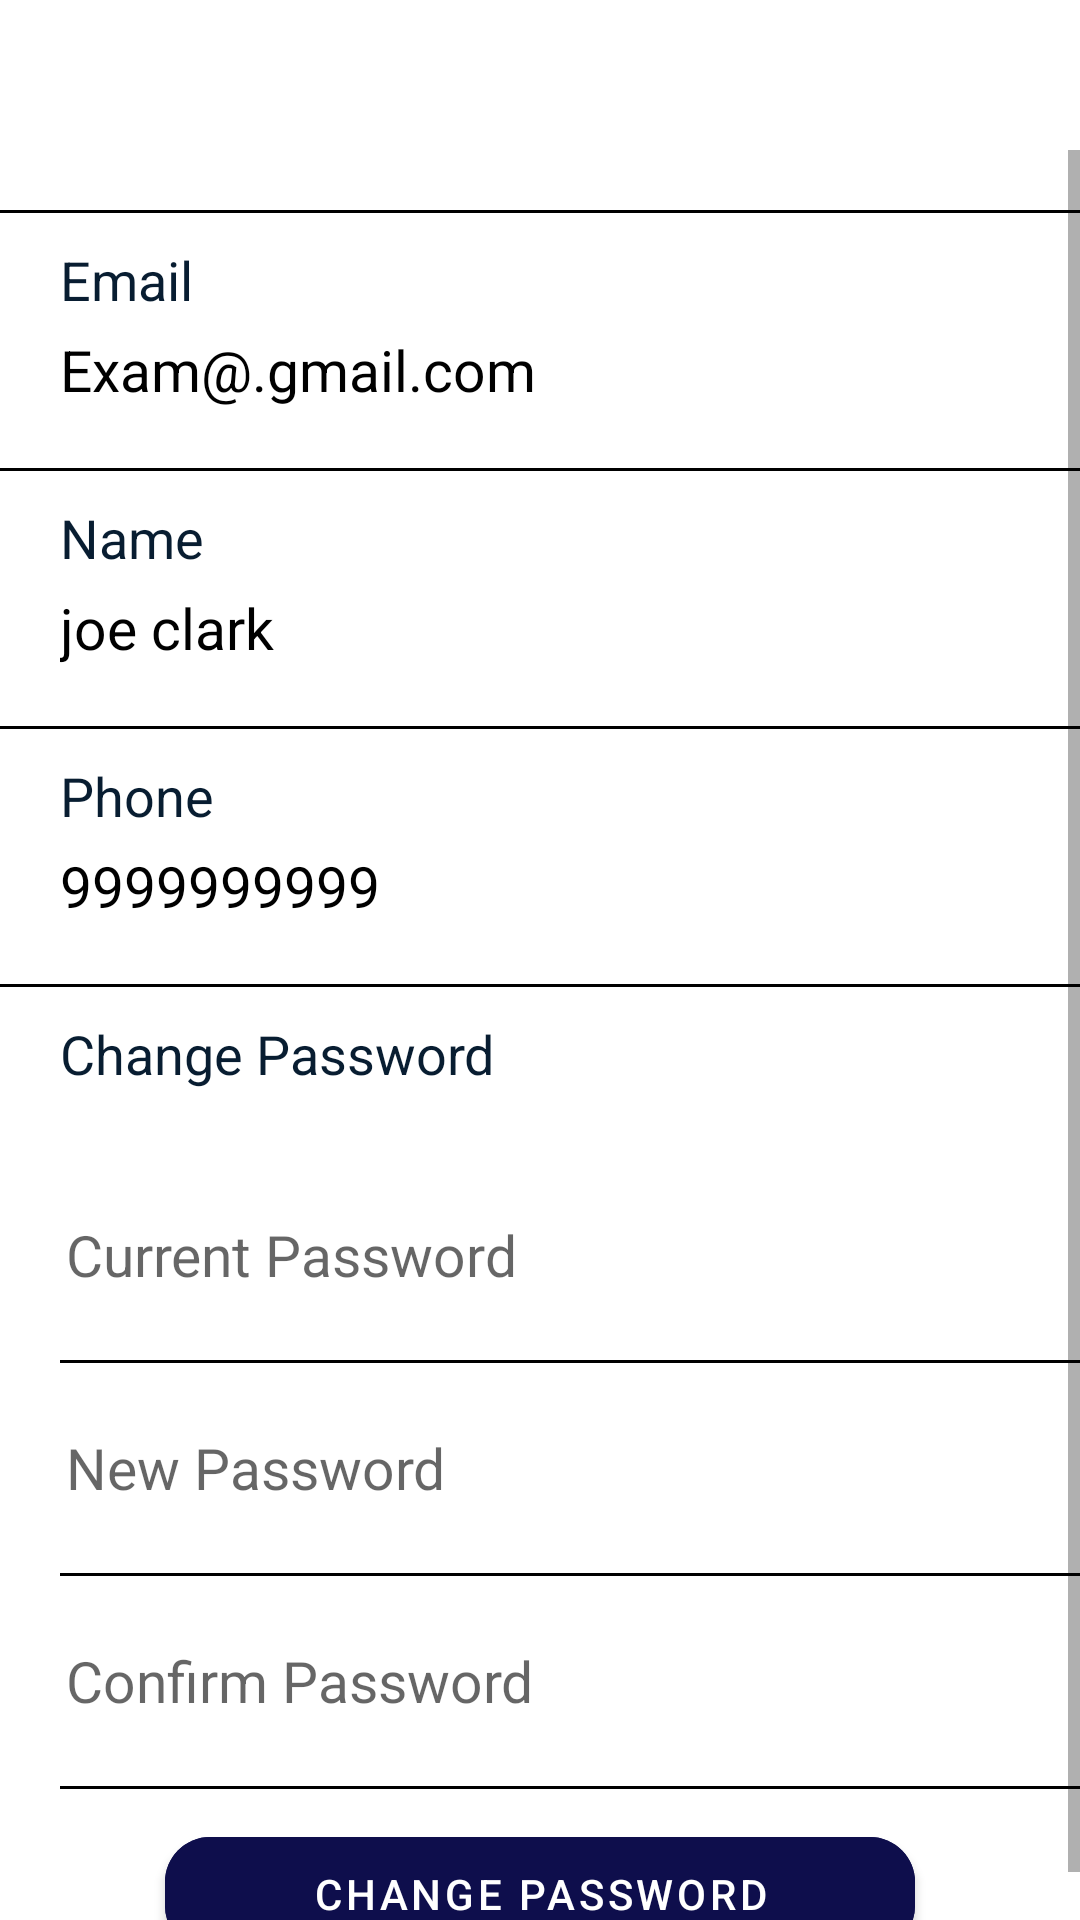

Produce the Android XML layout that renders to this screen, including the resource entries it uses.
<!-- AndroidManifest.xml: application theme Theme.CarAssure -->
<!-- res/layout/fragment_profile.xml -->
<?xml version="1.0" encoding="utf-8"?>
<RelativeLayout xmlns:android="http://schemas.android.com/apk/res/android"
    xmlns:app="http://schemas.android.com/apk/res-auto"
    xmlns:tools="http://schemas.android.com/tools"
    android:layout_width="match_parent"
    android:layout_height="match_parent"
    tools:context=".Fragment.ProfileFragment">

    <RelativeLayout
        android:id="@+id/relHeader"
        android:layout_width="match_parent"
        android:layout_height="50dp"
        android:background="@drawable/newheaderbg">

        <ImageView
            android:id="@+id/back"
            android:layout_width="30dp"
            android:layout_height="25dp"
            android:layout_marginStart="22dp"
            android:layout_marginTop="13dp"
            android:layout_marginBottom="10dp"
            android:src="@drawable/backimg" />

        <TextView
            android:layout_width="wrap_content"
            android:layout_height="wrap_content"
         android:layout_toRightOf="@+id/back"
            android:layout_marginStart="20dp"
            android:layout_marginTop="9dp"
            android:text="Profile Details"
            android:textColor="@color/white"
            android:textSize="22dp" />
    </RelativeLayout>

    <ScrollView
        android:layout_width="match_parent"
        android:layout_height="match_parent"
        android:layout_below="@+id/relHeader">

        <LinearLayout
            android:layout_width="match_parent"
            android:layout_height="match_parent"
            android:orientation="vertical">

            <View
                android:layout_width="match_parent"
                android:layout_height="1dp"
                android:layout_marginTop="20dp"
                android:background="@color/black" />

            <TextView
                android:layout_width="wrap_content"
                android:layout_height="wrap_content"
                android:layout_marginStart="20dp"
                android:layout_marginTop="10dp"
                android:text="Email"
                android:textColor="@color/blue"
                android:textSize="18dp" />

            <TextView
                android:id="@+id/txtEmail"
                android:layout_width="wrap_content"
                android:layout_height="wrap_content"
                android:gravity="center_vertical"
              android:layout_marginStart="20dp"
                android:textColor="@color/black"
                android:layout_marginTop="5dp"
                android:text="Exam@.gmail.com"
                android:textSize="19dp" />

            <View
                android:layout_width="match_parent"
                android:layout_height="1dp"
                android:layout_marginTop="20dp"
                android:background="@color/black" />

            <TextView
                android:layout_width="wrap_content"
                android:layout_height="wrap_content"
                android:layout_marginStart="20dp"
                android:layout_marginTop="10dp"
                android:text="Name"

                android:textColor="@color/blue"
                android:textSize="18dp" />

            <TextView
                android:id="@+id/txtName"
                android:layout_width="wrap_content"
                android:layout_height="wrap_content"
                android:text="joe clark"
                android:textColor="@color/black"
                android:layout_marginStart="20dp"
                android:layout_marginTop="5dp"
                android:textSize="19dp" />

            <View
                android:layout_width="match_parent"
                android:layout_height="1dp"
                android:layout_marginTop="20dp"
                android:background="@color/black" />

            <TextView
                android:layout_width="wrap_content"
                android:layout_height="wrap_content"
                android:layout_marginStart="20dp"
                android:layout_marginTop="10dp"
                android:text="Phone"
                android:textColor="@color/blue"
                android:textSize="18dp" />

            <TextView
                android:id="@+id/txtMobile"
                android:layout_width="wrap_content"
                android:layout_height="wrap_content"
                android:text="9999999999"
                android:textColor="@color/black"
                android:layout_marginStart="20dp"
                android:layout_marginTop="5dp"
                android:textSize="19dp" />



            <View
                android:layout_width="match_parent"
                android:layout_height="1dp"
                android:layout_marginTop="20dp"
                android:background="@color/black" />

            <TextView
                android:layout_width="wrap_content"
                android:layout_height="wrap_content"
                android:layout_marginStart="20dp"
                android:layout_marginTop="10dp"
                android:text="Change Password"
                android:textColor="@color/blue"
                android:textSize="18dp" />

            <EditText
                android:id="@+id/et_currentpass"
                android:layout_width="match_parent"
                android:layout_height="50dp"
                android:layout_marginStart="20dp"
                android:layout_marginTop="30dp"
                android:layout_marginEnd="20dp"
                android:background="@null"
                android:hint="Current Password "
                android:maxLength="20"
                android:paddingStart="2dp"
                android:textColor="@color/black"
                android:textSize="19dp" />

            <View
                android:layout_width="350dp"
                android:layout_height="1dp"
                android:layout_marginStart="20dp"
                android:layout_marginTop="10dp"
                android:background="@color/black" />

            <EditText
                android:id="@+id/et_newpass"
                android:layout_width="match_parent"
                android:layout_height="50dp"
                android:layout_marginStart="20dp"
                android:layout_marginTop="10dp"
                android:layout_marginEnd="20dp"
                android:background="@null"
                android:hint="New Password "
                android:maxLength="20"
                android:paddingStart="2dp"
                android:textColor="@color/black"
                android:textSize="19dp" />

            <View
                android:layout_width="350dp"
                android:layout_height="1dp"
                android:layout_marginStart="20dp"
                android:layout_marginTop="10dp"
                android:background="@color/black" />

            <EditText
                android:id="@+id/et_confirmpass"
                android:layout_width="match_parent"
                android:layout_height="50dp"
                android:layout_marginStart="20dp"
                android:layout_marginTop="10dp"
                android:layout_marginEnd="20dp"
                android:background="@null"
                android:hint="Confirm Password "
                android:maxLength="20"
                android:paddingStart="2dp"
                android:textColor="@color/black"
                android:textSize="19dp" />

            <View
                android:layout_width="350dp"
                android:layout_height="1dp"
                android:layout_marginStart="20dp"
                android:layout_marginTop="10dp"
                android:background="@color/black" />

            <com.google.android.material.button.MaterialButton
                android:id="@+id/mbtn_changepass"
                android:layout_width="250dp"
                android:layout_height="50dp"
                android:layout_alignParentBottom="true"
                android:layout_gravity="center_horizontal"
                android:layout_marginTop="10dp"
                android:backgroundTint="@color/splashcolor"
                android:text="Change Password"
                android:textColor="@color/white"
                app:cornerRadius="15dp">

            </com.google.android.material.button.MaterialButton>


        </LinearLayout>

    </ScrollView>

    <ProgressBar
        android:id="@+id/progressBar"
        style="?android:attr/progressBarStyleLarge"
        android:layout_width="50dp"
        android:layout_height="50dp"
        android:layout_centerHorizontal="true"
        android:indeterminateDrawable="@drawable/progressbar"
        android:visibility="gone">

    </ProgressBar>

</RelativeLayout>
<!-- resources referenced by this layout -->
<resources>
  <color name="black">#FF000000</color>
  <color name="blue">#081D31</color>
  <color name="splashcolor">#0E0E4C</color>
  <color name="white">#FFFFFFFF</color>
  <!-- drawable progressbar (drawable) -->
  <?xml version="1.0" encoding="utf-8"?>
  <rotate xmlns:android="http://schemas.android.com/apk/res/android"
      android:fromDegrees="0"
      android:pivotX="50%"
      android:pivotY="50%"
      android:duration="1"
      android:toDegrees="360" >
  
      <shape
          android:innerRadiusRatio="3"
          android:shape="ring"
          android:thicknessRatio="8"
          android:useLevel="false" >
          <size
              android:height="48dip"
              android:width="48dip" />
  
          <gradient
              android:centerColor="@color/white"
              android:centerY="0.50"
              android:endColor="@color/splashcolor"
              android:startColor="@color/splashcolor"
              android:type="sweep"
              android:useLevel="false" />
      </shape>
  
  </rotate>
  <style name="Theme.CarAssure" parent="Theme.MaterialComponents.DayNight.NoActionBar">
          
          <item name="colorPrimary">@color/purple_500</item>
          <item name="colorPrimaryVariant">@color/purple_700</item>
          <item name="colorOnPrimary">@color/white</item>
          
          <item name="colorSecondary">@color/teal_200</item>
          <item name="colorSecondaryVariant">@color/teal_700</item>
          <item name="colorOnSecondary">@color/black</item>
          
          <item name="android:statusBarColor" tools:targetApi="l">?attr/colorPrimaryVariant</item>
          
      </style>
  <color name="purple_500">#FF6200EE</color>
  <color name="purple_700">#FF3700B3</color>
  <color name="teal_200">#FF03DAC5</color>
  <color name="teal_700">#FF018786</color>
</resources>
